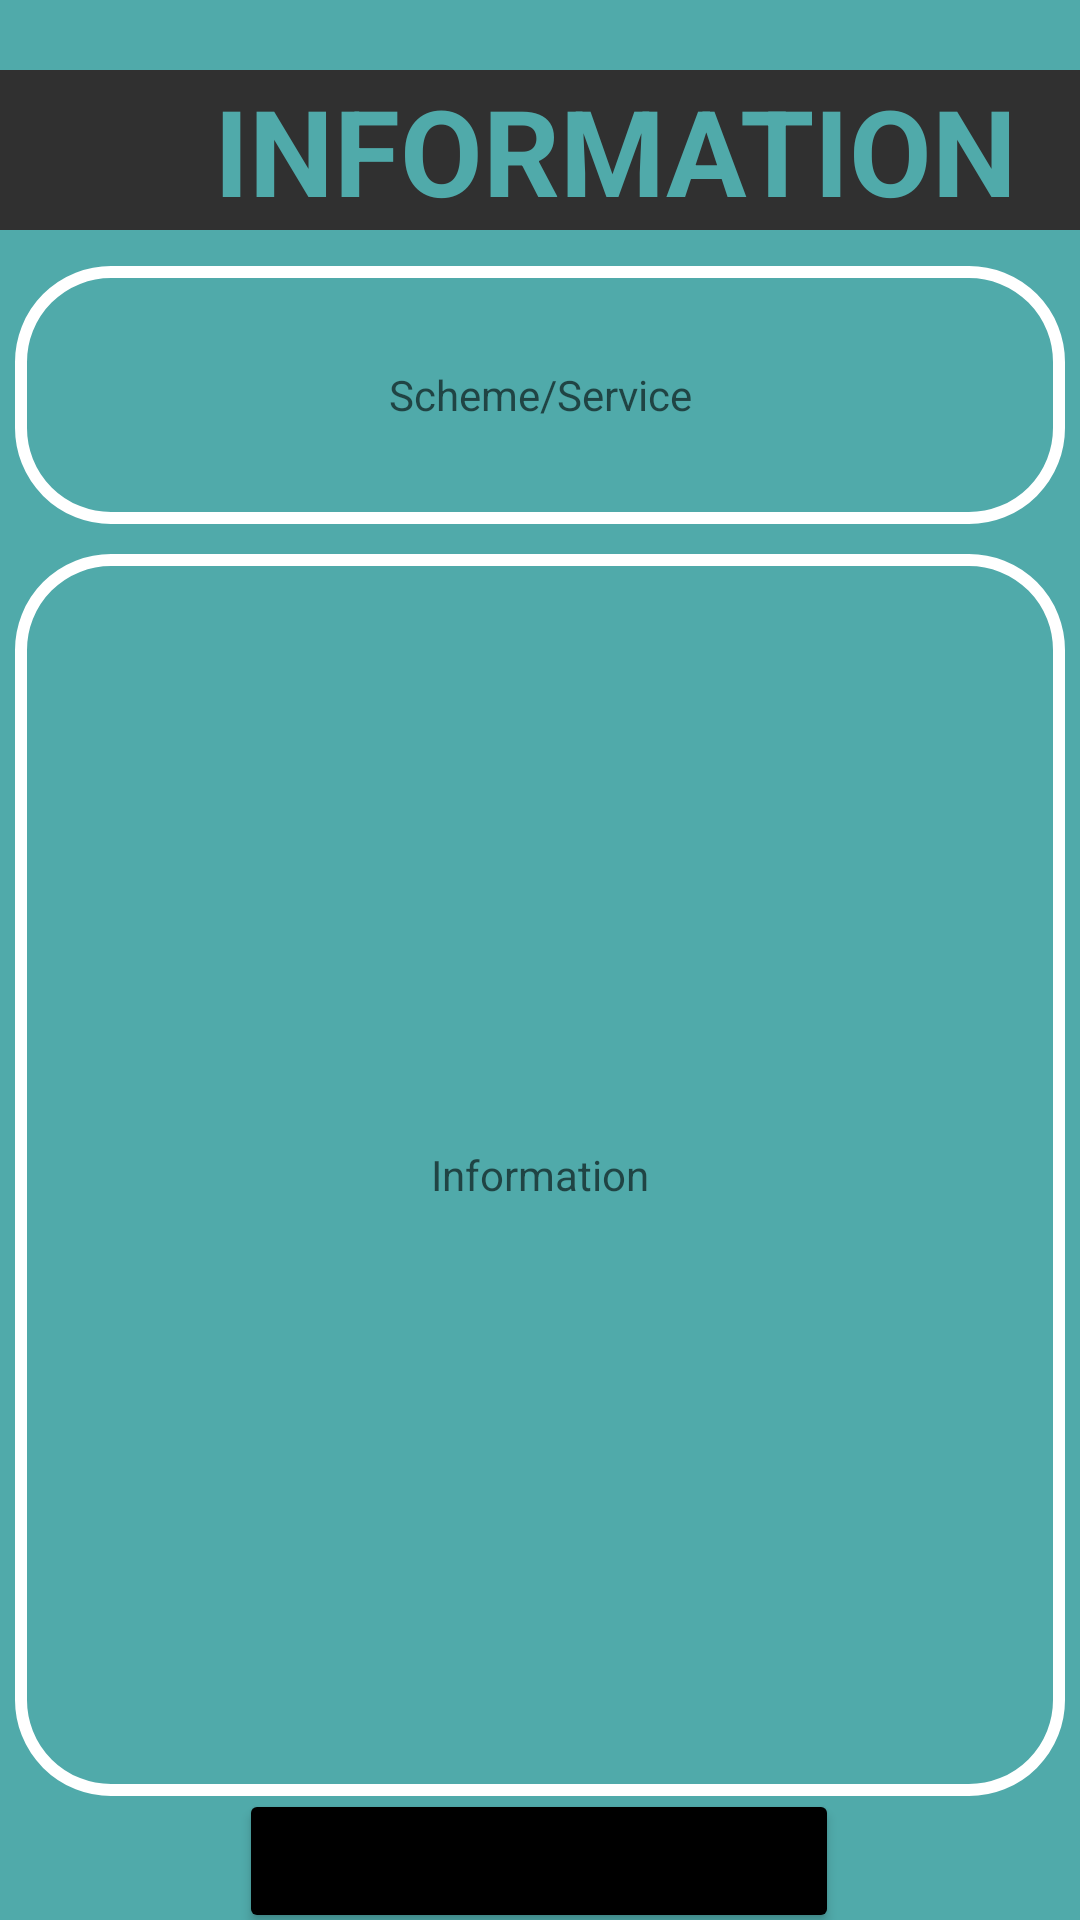

Layout XML and referenced resources for this Android screen:
<!-- AndroidManifest.xml: application theme Theme.MAD_Project -->
<!-- res/layout/services_information.xml -->
<?xml version="1.0" encoding="utf-8"?>
<androidx.constraintlayout.widget.ConstraintLayout xmlns:android="http://schemas.android.com/apk/res/android"
    xmlns:app="http://schemas.android.com/apk/res-auto"
    xmlns:tools="http://schemas.android.com/tools"
    android:layout_width="match_parent"
    android:background="@color/blue"
    android:layout_height="match_parent"
    tools:context=".services_information">

    <LinearLayout
        android:id="@+id/linearLayout2"
        android:layout_width="410dp"
        android:layout_height="55dp"
        android:orientation="vertical"
        app:layout_constraintBottom_toBottomOf="parent"
        app:layout_constraintEnd_toEndOf="parent"
        app:layout_constraintHorizontal_bias="0.0"
        app:layout_constraintStart_toStartOf="parent"
        app:layout_constraintTop_toTopOf="parent"
        app:layout_constraintVertical_bias="0.04">

        <TextView
            android:id="@+id/textView"
            android:layout_width="match_parent"
            android:layout_height="wrap_content"
            android:background="@color/grey"
            android:text="INFORMATION"
            android:textAlignment="center"
            android:textColor="@color/blue"
            android:textSize="40dp"
            android:textStyle="bold" />
    </LinearLayout>

    <LinearLayout
        android:id="@+id/linearLayout5"
        android:layout_width="350dp"
        android:layout_height="510dp"
        android:orientation="vertical"
        app:layout_constraintBottom_toBottomOf="parent"
        app:layout_constraintEnd_toEndOf="parent"
        app:layout_constraintHorizontal_bias="0.491"
        app:layout_constraintStart_toStartOf="parent"
        app:layout_constraintTop_toBottomOf="@+id/linearLayout2"
        app:layout_constraintVertical_bias="0.201">

        <TextView
            android:id="@+id/service_name"
            android:layout_width="match_parent"
            android:layout_height="86dp"
            android:layout_marginBottom="10dp"
            android:background="@drawable/textview_border"
            android:ems="10"
            android:gravity="center"
            android:hint="Scheme/Service"
            android:inputType="textPersonName" />

        <TextView
            android:id="@+id/service_info"
            android:layout_width="match_parent"
            android:layout_height="match_parent"
            android:background="@drawable/textview_border"
            android:ems="10"
            android:gravity="center"
            android:hint="Information"
            android:inputType="textMultiLine" />

    </LinearLayout>



    <Button
        android:id="@+id/apply"
        android:layout_width="200dp"
        android:layout_height="wrap_content"
        android:layout_gravity="center"
        android:backgroundTint="@color/black"
        android:text="APPLY NOW"
        android:textStyle="bold"
        app:layout_constraintBottom_toBottomOf="parent"
        app:layout_constraintEnd_toEndOf="parent"
        app:layout_constraintHorizontal_bias="0.497"
        app:layout_constraintStart_toStartOf="parent"
        app:layout_constraintTop_toBottomOf="@+id/linearLayout5"
        app:layout_constraintVertical_bias="0.372" />
</androidx.constraintlayout.widget.ConstraintLayout>
<!-- resources referenced by this layout -->
<resources>
  <color name="black">#FF000000</color>
  <color name="blue">#FF50AAAA</color>
  <color name="grey">#FF303030</color>
  <!-- drawable textview_border (drawable) -->
  <?xml version="1.0" encoding="utf-8"?>
  
  <shape xmlns:android="http://schemas.android.com/apk/res/android">
  
      <stroke android:width="4dp" android:color="@color/white"/>
      <corners android:radius="30dp"/>
  </shape>
  <style name="Theme.MAD_Project" parent="Theme.MaterialComponents.DayNight.DarkActionBar">
          
          <item name="colorPrimary">@color/teal_200</item>
          <item name="colorPrimaryVariant">@color/blue</item>
          <item name="colorOnPrimary">@color/white</item>
          
          <item name="colorSecondary">@color/teal_200</item>
          <item name="colorSecondaryVariant">@color/teal_700</item>
          <item name="colorOnSecondary">@color/blue</item>
          
          <item name="android:statusBarColor" tools:targetApi="l">?attr/colorPrimaryVariant</item>
          
      </style>
  <color name="white">#FFFFFFFF</color>
  <color name="teal_200">#FF03DAC5</color>
  <color name="teal_700">#FF018786</color>
</resources>
